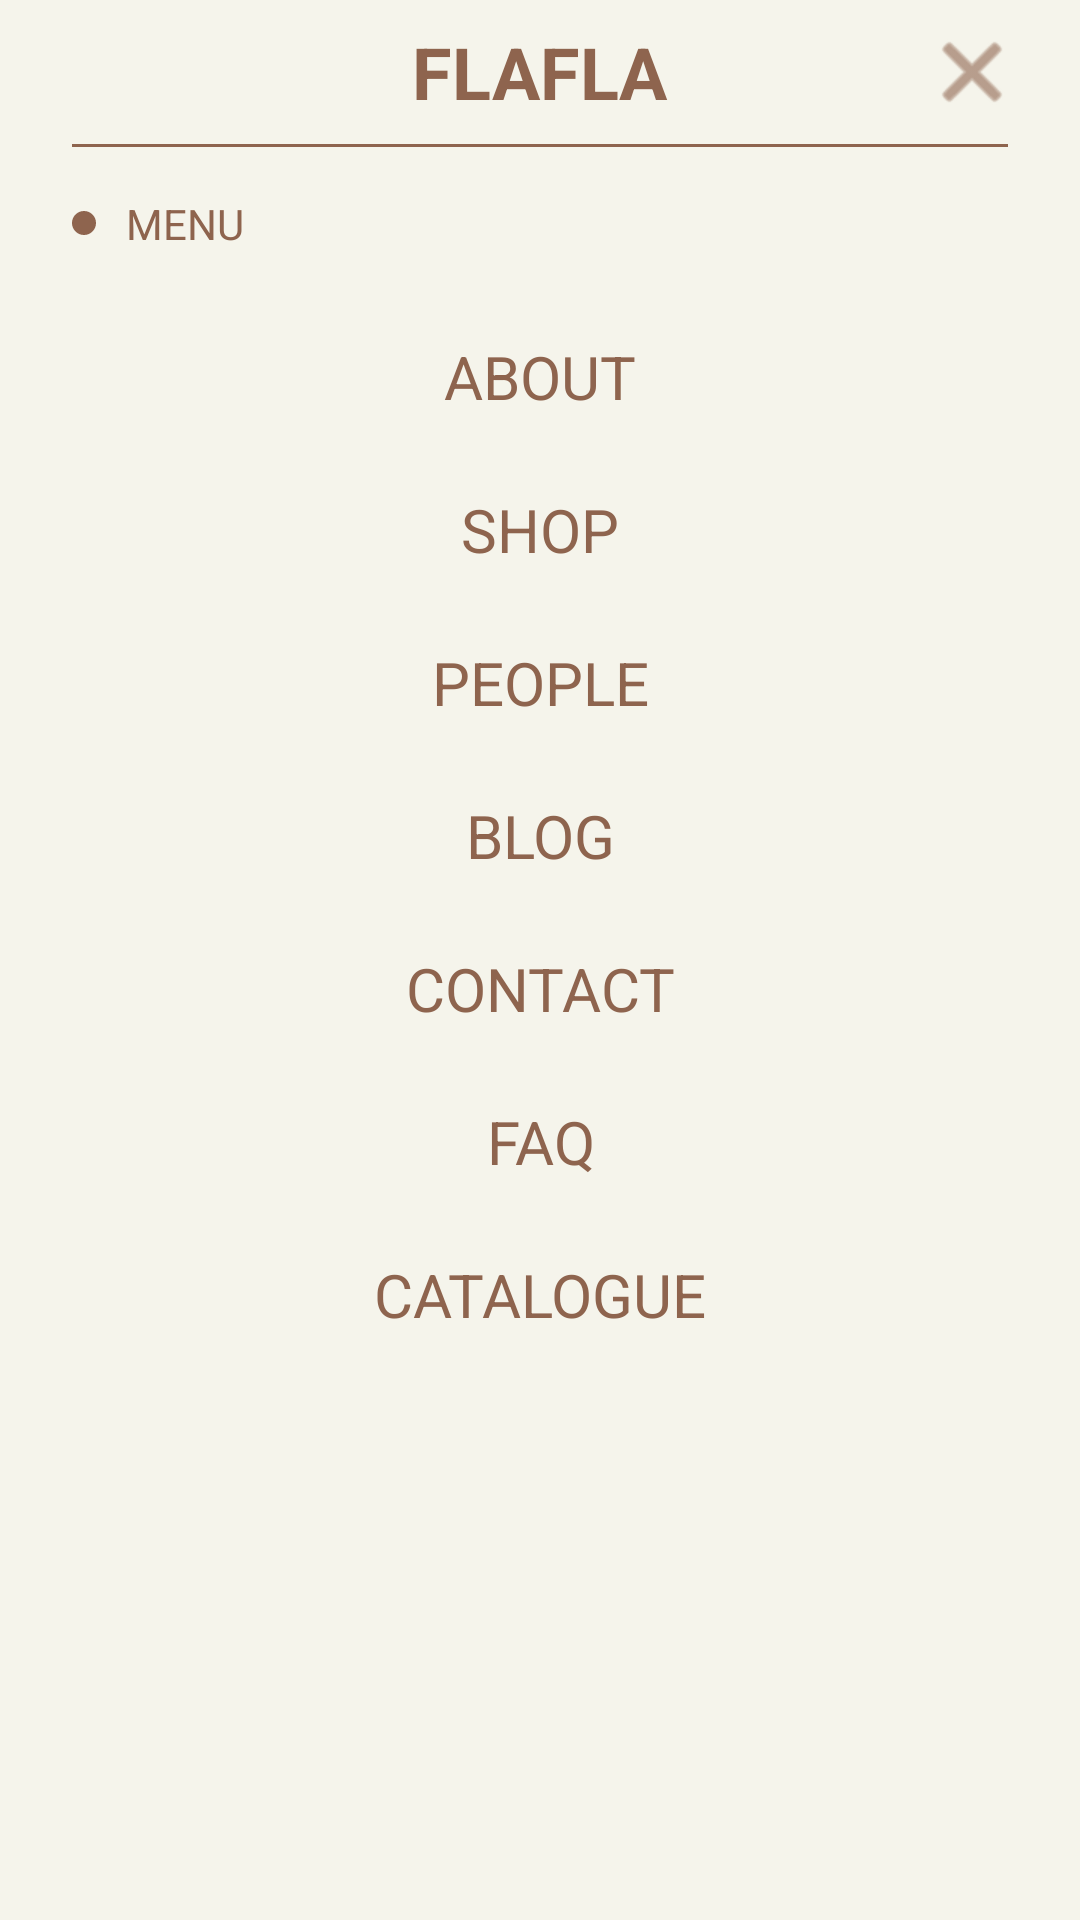

Here is an Android app screen rendered from its layout file. Give the layout XML and the strings, colors and styles it references.
<!-- AndroidManifest.xml: application theme Theme.Flafla -->
<!-- res/layout/activity_menu.xml -->
<?xml version="1.0" encoding="utf-8"?>
<androidx.constraintlayout.widget.ConstraintLayout xmlns:android="http://schemas.android.com/apk/res/android"
    xmlns:app="http://schemas.android.com/apk/res-auto"
    android:id="@+id/activity_menu"
    android:orientation="vertical"
    android:background="@color/folded_ivory"
    android:layout_width="match_parent"
    android:layout_height="match_parent">

    <RelativeLayout
        android:id="@+id/header"
        android:layout_width="match_parent"
        android:layout_height="wrap_content"
        android:layout_marginHorizontal="12dp"
        app:layout_constraintEnd_toEndOf="parent"
        app:layout_constraintStart_toStartOf="parent"
        app:layout_constraintTop_toTopOf="parent">

        <TextView
            android:id="@+id/logoText"
            android:layout_width="wrap_content"
            android:layout_height="wrap_content"
            android:layout_centerHorizontal="true"
            android:layout_centerVertical="true"
            android:text="@string/app_name"
            android:textAllCaps="true"
            android:textColor="@color/brown"
            android:textSize="24sp"
            android:textStyle="bold" />

        <ImageButton
            android:id="@+id/btnClose"
            android:layout_width="48dp"
            android:layout_height="48dp"
            android:layout_alignParentEnd="true"
            android:background="@null"
            android:contentDescription="@string/close"
            android:src="@android:drawable/ic_menu_close_clear_cancel"
            app:tint="@color/brown" />
    </RelativeLayout>

    <androidx.constraintlayout.widget.ConstraintLayout
        android:layout_width="0dp"
        android:layout_height="0dp"
        android:layout_marginHorizontal="24dp"
        app:layout_constraintStart_toStartOf="parent"
        app:layout_constraintEnd_toEndOf="parent"
        app:layout_constraintBottom_toBottomOf="parent"
        app:layout_constraintTop_toBottomOf="@+id/header">


        <com.google.android.material.divider.MaterialDivider
            android:id="@+id/divider"
            android:layout_width="match_parent"
            android:layout_height="1dp"
            app:dividerColor="@color/brown"
            app:layout_constraintTop_toTopOf="parent" />

        <TextView
            android:id="@+id/menu_indicator"
            style="@style/LocationIndicator"
            android:layout_width="wrap_content"
            android:layout_height="wrap_content"
            android:layout_marginHorizontal="12dp"
            android:drawableStart="@drawable/bullet"
            android:drawablePadding="10dp"
            android:paddingTop="16dp"
            android:text="@string/menu"
            android:textAllCaps="true"
            app:layout_constraintStart_toStartOf="parent"
            app:layout_constraintTop_toBottomOf="@+id/divider" />

        <LinearLayout
            android:id="@+id/linearLayout"
            android:layout_width="match_parent"
            android:layout_height="0dp"
            android:layout_marginHorizontal="12dp"
            android:orientation="vertical"
            android:paddingTop="16dp"
            app:layout_constraintBottom_toBottomOf="parent"
            app:layout_constraintEnd_toEndOf="parent"
            app:layout_constraintStart_toStartOf="parent"
            app:layout_constraintTop_toBottomOf="@id/menu_indicator">

            <TextView
                android:id="@+id/menu_about"
                style="@style/MenuItemStyle"
                android:text="@string/about"
                android:textAllCaps="true" />

            <TextView
                android:id="@+id/menu_shop"
                style="@style/MenuItemStyle"
                android:text="@string/shop"
                android:textAllCaps="true" />

            <TextView
                android:id="@+id/menu_people"
                style="@style/MenuItemStyle"
                android:text="@string/people"
                android:textAllCaps="true" />

            <TextView
                android:id="@+id/menu_blog"
                style="@style/MenuItemStyle"
                android:text="@string/blog"
                android:textAllCaps="true" />

            <TextView
                android:id="@+id/menu_contact"
                style="@style/MenuItemStyle"
                android:text="@string/contact"
                android:textAllCaps="true" />

            <TextView
                android:id="@+id/menu_faq"
                style="@style/MenuItemStyle"
                android:text="@string/faq" />

            <TextView
                android:id="@+id/menu_catalogue"
                style="@style/MenuItemStyle"
                android:text="@string/catalogue"
                android:textAllCaps="true" />
        </LinearLayout>
    </androidx.constraintlayout.widget.ConstraintLayout>
</androidx.constraintlayout.widget.ConstraintLayout>
<!-- resources referenced by this layout -->
<resources>
  <color name="brown">#8E644E</color>
  <color name="folded_ivory">#F5F4EB</color>
  <!-- drawable bullet (drawable) -->
  <shape xmlns:android="http://schemas.android.com/apk/res/android"
      android:shape="oval">
      <solid android:color="@color/brown" />
      <size android:width="8dp" android:height="8dp" />
  </shape>
  <string name="about">About</string>
  <string name="app_name">Flafla</string>
  <string name="blog">Blog</string>
  <string name="catalogue">Catalogue</string>
  <string name="close">Close</string>
  <string name="contact">Contact</string>
  <string name="faq">FAQ</string>
  <string name="menu">Menu</string>
  <string name="people">People</string>
  <string name="shop">Shop</string>
  <style name="LocationIndicator">
          <item name="android:textColor">@color/brown</item>
          <item name="android:textSize">14sp</item>
          <item name="android:layout_marginEnd">16dp</item>
      </style>
  <style name="MenuItemStyle">
          <item name="android:layout_width">match_parent</item>
          <item name="android:layout_height">wrap_content</item>
          <item name="android:textSize">20sp</item>
          <item name="android:textColor">@color/brown</item>
          <item name="android:gravity">center_horizontal</item>
          <item name="android:paddingTop">12dp</item>
          <item name="android:paddingBottom">12dp</item>
      </style>
  <style name="Theme.Flafla" parent="Base.Theme.Flafla" />
  <style name="Base.Theme.Flafla" parent="Theme.Material3.DayNight.NoActionBar">
          
          
      </style>
</resources>
